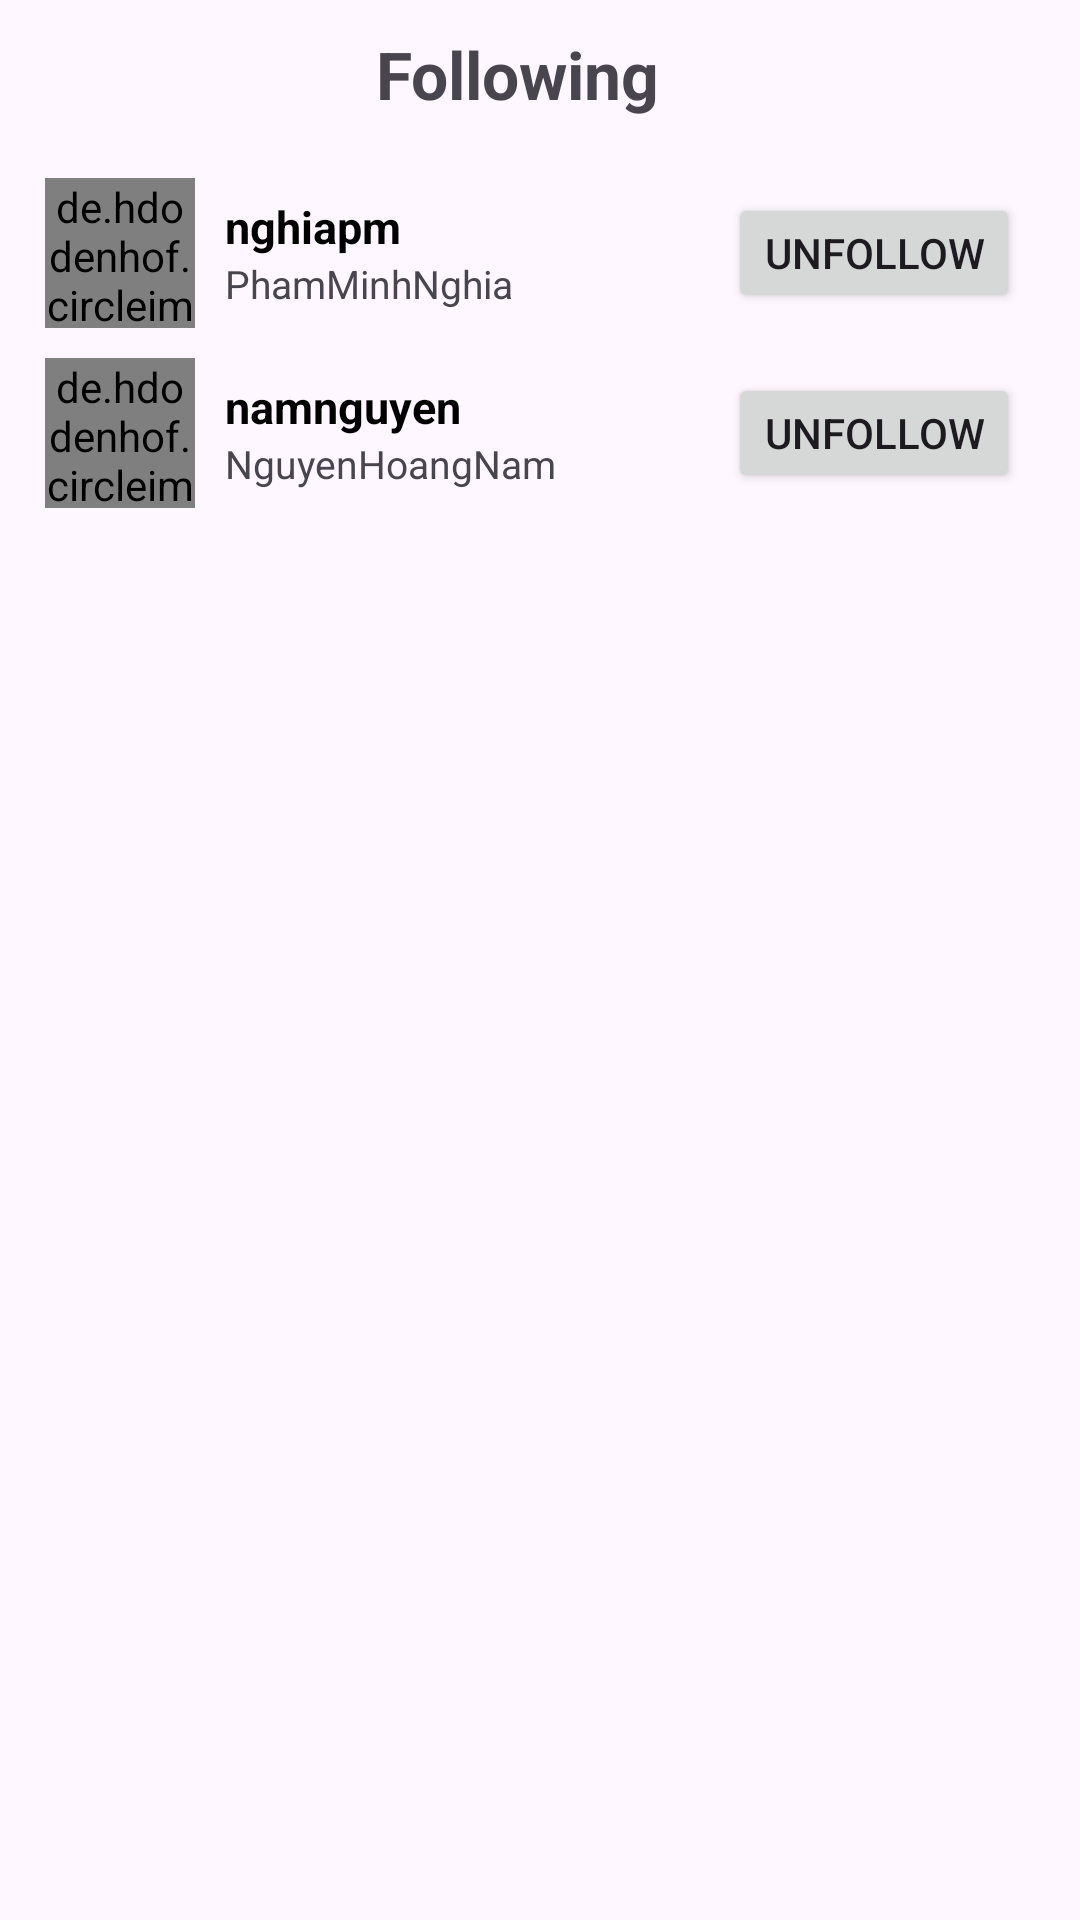

Write the Android layout XML for this screen, with the resource values it uses.
<!-- AndroidManifest.xml: application theme Theme.Instagram -->
<!-- res/layout/activity_following.xml -->
<?xml version="1.0" encoding="utf-8"?>
<RelativeLayout xmlns:android="http://schemas.android.com/apk/res/android"
    xmlns:tools="http://schemas.android.com/tools"
    android:layout_width="match_parent"
    android:layout_height="match_parent">

    
    <com.google.android.material.appbar.AppBarLayout
        android:layout_width="match_parent"
        android:layout_height="wrap_content"
        android:id="@+id/bar"
        android:background="?android:attr/windowBackground">

        <LinearLayout
            android:layout_width="match_parent"
            android:layout_height="wrap_content"
            android:id="@+id/toolbar"
            android:background="?android:attr/windowBackground">

            <ImageView
                android:layout_width="wrap_content"
                android:layout_height="wrap_content"
                android:src="@drawable/ic_close"
                android:layout_centerVertical="true"
                android:layout_alignParentStart="true"
                android:layout_marginLeft="10dp"
                android:layout_marginTop="12dp"
                android:id="@+id/close"/>

            <TextView
                android:layout_width="match_parent"
                android:layout_height="wrap_content"
                android:text="Following"
                android:textStyle="bold"
                android:textSize="22sp"
                android:gravity="center"
                android:layout_marginTop="10dp"
                android:layout_marginRight="25dp"/>


        </LinearLayout>

    </com.google.android.material.appbar.AppBarLayout>


    <androidx.core.widget.NestedScrollView
        android:layout_width="match_parent"
        android:layout_height="wrap_content"
        android:layout_below="@id/bar">

        <LinearLayout
            android:layout_width="match_parent"
            android:layout_height="wrap_content"
            android:orientation="vertical">

            

            <RelativeLayout
                android:layout_width="match_parent"
                android:layout_height="wrap_content"
                android:layout_marginTop="20dp">

                <de.hdodenhof.circleimageview.CircleImageView
                    android:layout_width="50dp"
                    android:layout_height="50dp"
                    android:id="@+id/image_profile"
                    android:src="@drawable/avatar2"
                    android:layout_marginLeft="15dp">

                </de.hdodenhof.circleimageview.CircleImageView>

                <LinearLayout
                    android:layout_width="wrap_content"
                    android:layout_height="wrap_content"
                    android:layout_toEndOf="@id/image_profile"
                    android:layout_marginStart="5dp"
                    android:orientation="vertical"
                    android:layout_centerVertical="true">

                    <TextView
                        android:layout_width="wrap_content"
                        android:layout_height="wrap_content"
                        android:id="@+id/username"
                        android:text="nghiapm"
                        android:maxLines="1"
                        android:textStyle="bold"
                        android:textColor="@color/colorBlack"
                        android:textSize="15sp"
                        android:layout_marginStart="5dp">

                    </TextView>

                    <TextView
                        android:layout_width="wrap_content"
                        android:layout_height="wrap_content"
                        android:id="@+id/fullname"
                        android:text="PhamMinhNghia"
                        android:textSize="13sp"
                        android:maxLines="1"
                        android:layout_marginStart="5dp">

                    </TextView>


                </LinearLayout>

                <Button
                    android:layout_width="wrap_content"
                    android:layout_height="40dp"
                    android:id="@+id/btn_follow"
                    android:text="Unfollow"
                    android:layout_alignParentEnd="true"
                    android:layout_centerVertical="true"
                    android:layout_marginEnd="20dp">
                </Button>



            </RelativeLayout>

            

            <RelativeLayout
                android:layout_marginTop="10dp"
                android:layout_width="match_parent"
                android:layout_height="wrap_content">

                <de.hdodenhof.circleimageview.CircleImageView
                    android:layout_width="50dp"
                    android:layout_height="50dp"
                    android:id="@+id/image_profile1"
                    android:src="@drawable/avatar3"
                    android:layout_marginLeft="15dp">

                </de.hdodenhof.circleimageview.CircleImageView>

                <LinearLayout
                    android:layout_width="wrap_content"
                    android:layout_height="wrap_content"
                    android:layout_toEndOf="@id/image_profile1"
                    android:layout_marginStart="5dp"
                    android:orientation="vertical"
                    android:layout_centerVertical="true">

                    <TextView
                        android:layout_width="wrap_content"
                        android:layout_height="wrap_content"
                        android:id="@+id/username1"
                        android:text="namnguyen"
                        android:maxLines="1"
                        android:textStyle="bold"
                        android:textColor="@color/colorBlack"
                        android:textSize="15sp"
                        android:layout_marginStart="5dp">

                    </TextView>

                    <TextView
                        android:layout_width="wrap_content"
                        android:layout_height="wrap_content"
                        android:id="@+id/fullname1"
                        android:text="NguyenHoangNam"
                        android:textSize="13sp"
                        android:maxLines="1"
                        android:layout_marginStart="5dp">

                    </TextView>


                </LinearLayout>

                <Button
                    android:layout_width="wrap_content"
                    android:layout_height="40dp"
                    android:id="@+id/btn_follow1"
                    android:text="Unfollow"
                    android:layout_alignParentEnd="true"
                    android:layout_centerVertical="true"
                    android:visibility="visible"
                    android:layout_marginEnd="20dp">
                </Button>

            </RelativeLayout>



        </LinearLayout>


    </androidx.core.widget.NestedScrollView>


</RelativeLayout>
<!-- resources referenced by this layout -->
<resources>
  <color name="colorBlack">#000000</color>
  <!-- drawable avatar3: png bitmap (drawable, 74294 bytes) -->
  <style name="Theme.Instagram" parent="Base.Theme.Instagram" />
  <style name="Base.Theme.Instagram" parent="Theme.Material3.DayNight.NoActionBar">
          
           <item name="colorPrimary">@color/colorPrimary</item>
      </style>
  <color name="colorPrimary">#455cde</color>
</resources>
